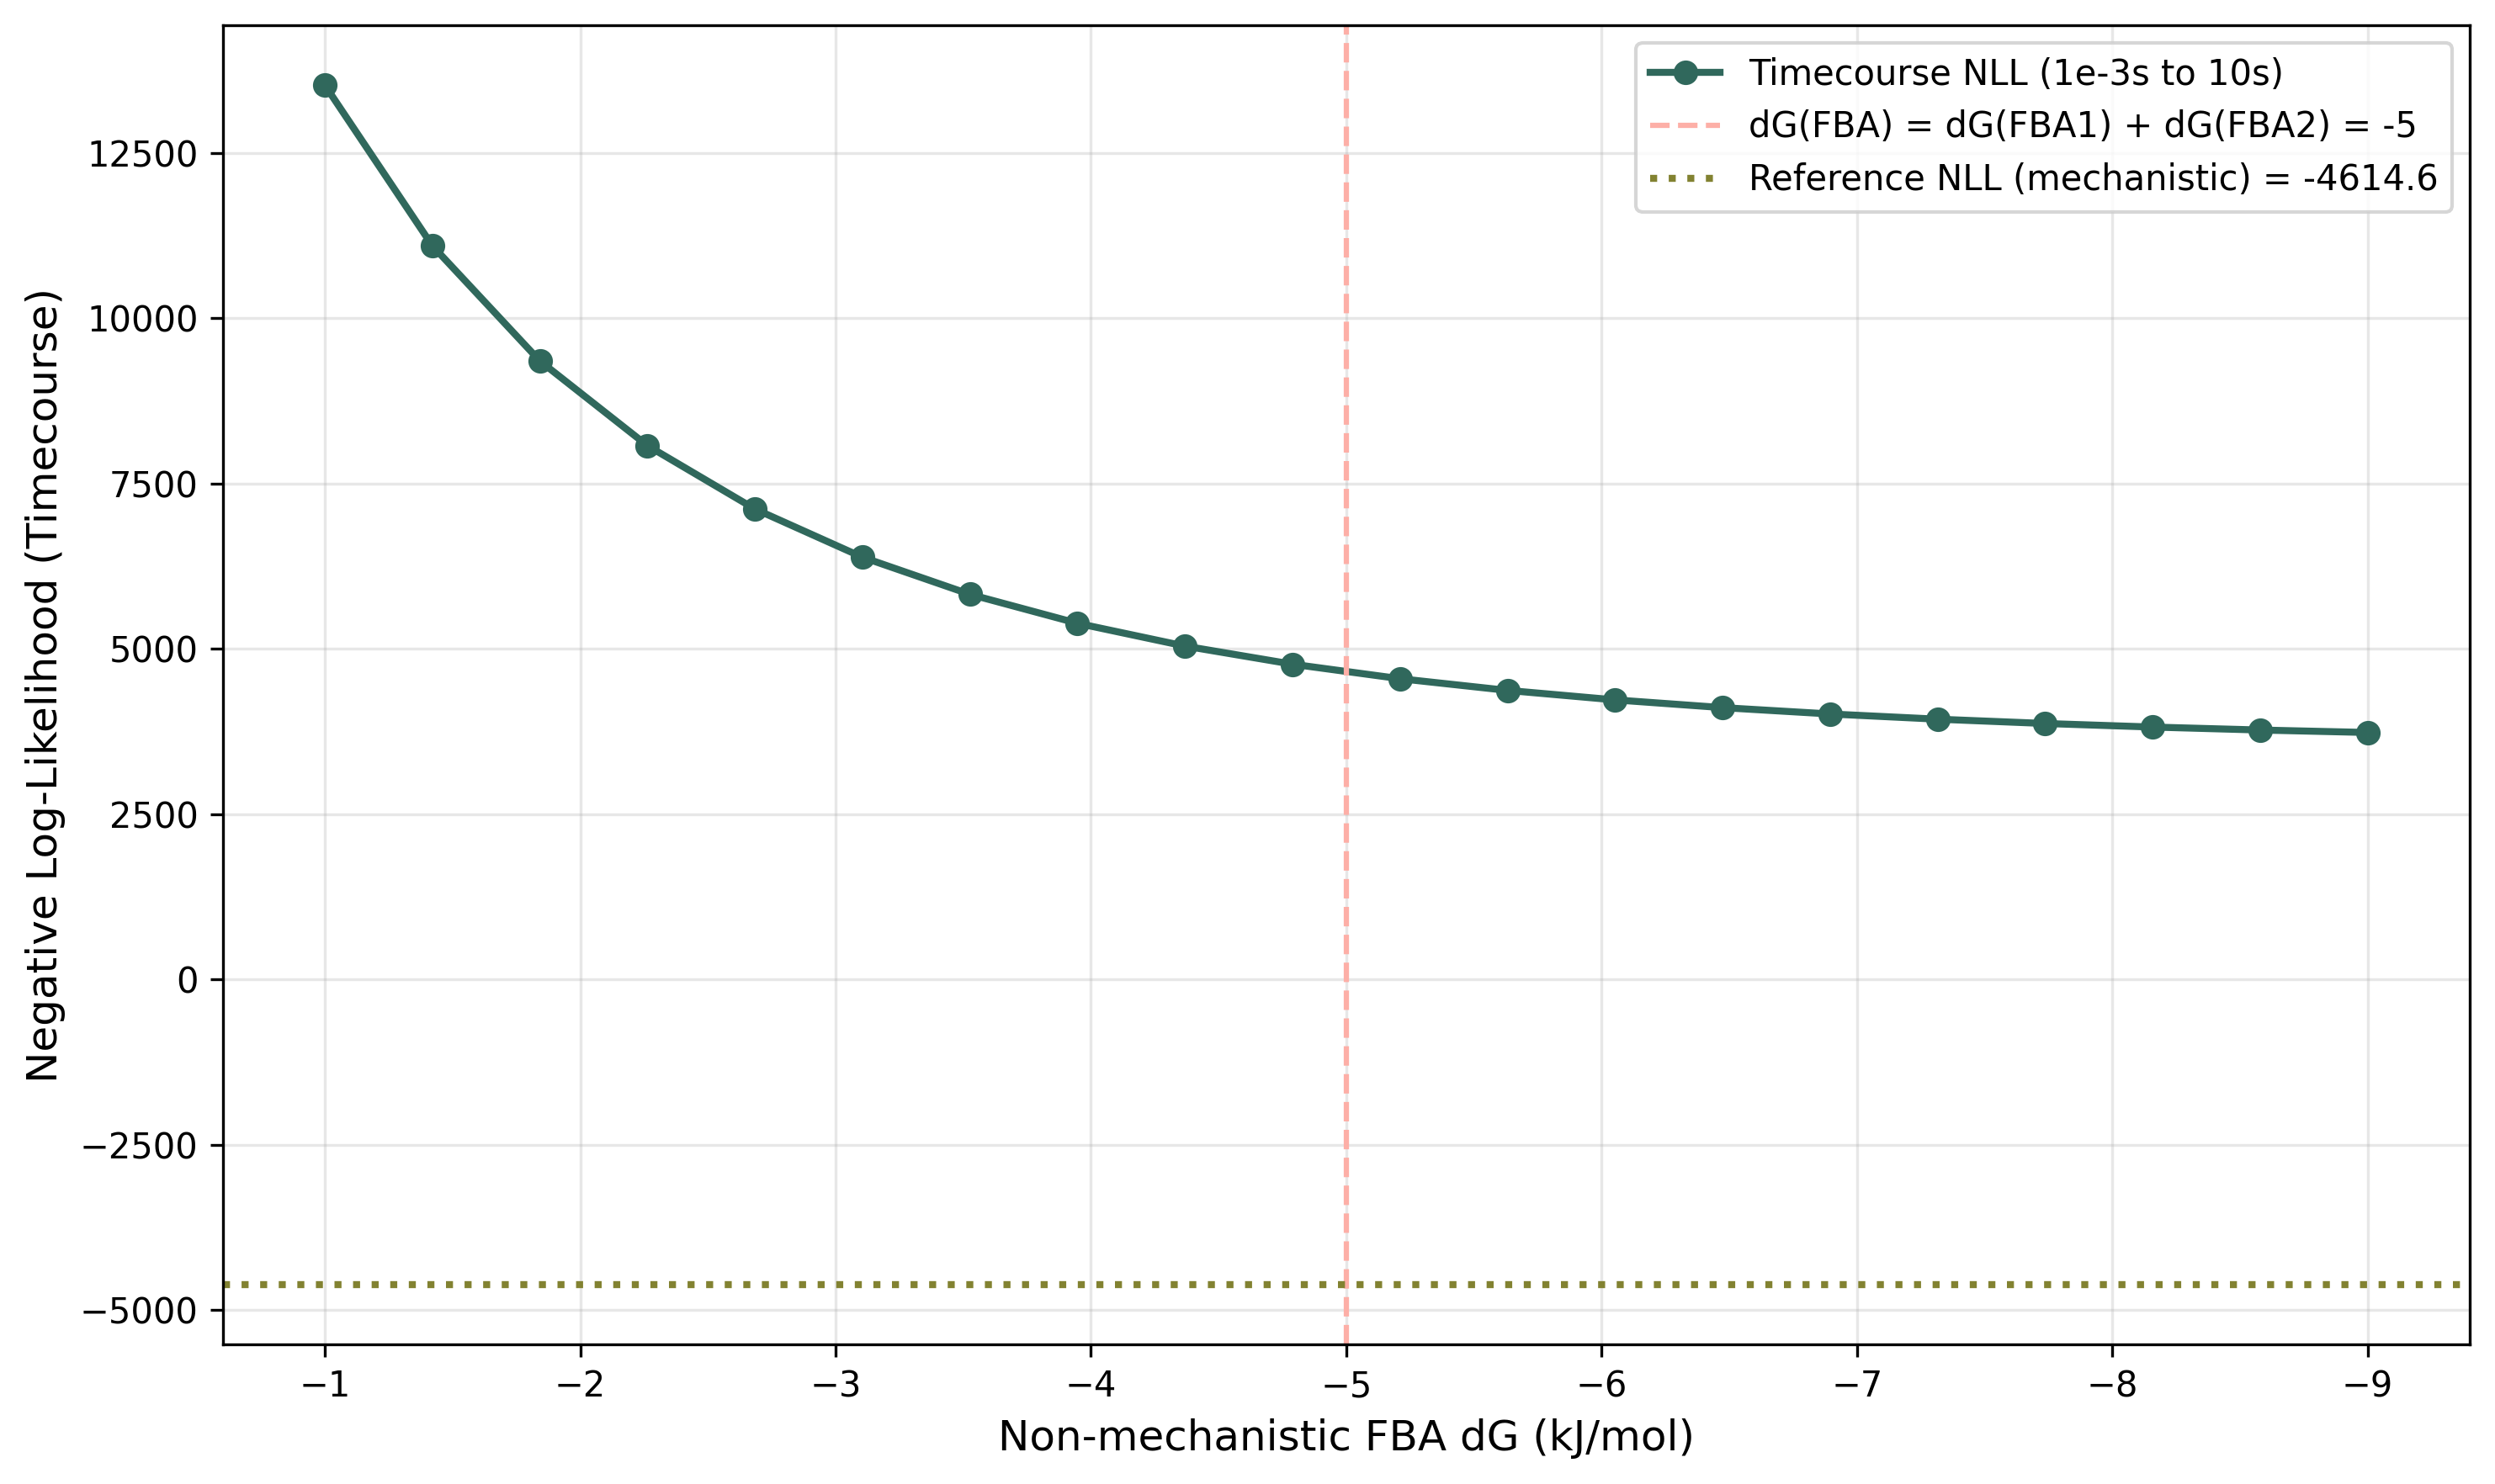

Values plotted in this chart, from the file beside it:
FBA_deltaG, nll_timecourse, nll_final
-9.0, 3736, -39.26
-8.579, 3773, -39.54
-8.158, 3818, -39.87
-7.737, 3872, -40.23
-7.316, 3937, -40.65
-6.895, 4016, -41.11
-6.474, 4112, -41.63
-6.053, 4229, -42.19
-5.632, 4372, -42.77
-5.211, 4549, -43.37
-4.789, 4769, -43.94
-4.368, 5043, -44.42
-3.947, 5388, -44.74
-3.526, 5826, -44.77
-3.105, 6387, -44.32
-2.684, 7116, -43.15
-2.263, 8075, -40.9
-1.842, 9356, -37.11
-1.421, 11098, -31.13
-1.0, 13527, -22.11
